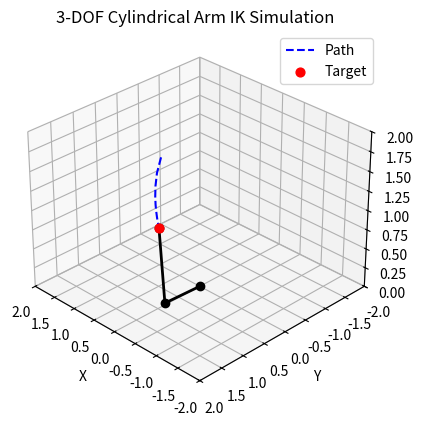

Reproduce this figure in Python.
import numpy as np
import matplotlib.pyplot as plt
from mpl_toolkits.mplot3d import Axes3D
import sys

# Robot Parameters
l1 = l2 = 1.0
Kp = 25
dt = 0.01

# Joint Angles
theta_base = 0
theta1 = np.pi / 4
theta2 = np.pi / 4

# Target Point
target = np.array([1.0, 0.0, 0.5])

# History of wrist
history = [[], [], []]

# Global for plot elements
fig, ax = None, None
arm_line = None
path_line = None
target_scatter = None


def on_click(event):
    if not event.inaxes:
        return
    global target
    x = input("Enter X coordinate: ")
    y = input("Enter Y coordinate: ")
    z = input("Enter Z coordinate: ")
    try:
        x = float(x)
        y = float(y)
        z = float(z)
    except ValueError:
        print("Invalid input. Please enter numeric values.")
        return
    if not (-2 <= x <= 2 and -2 <= y <= 2 and 0 <= z <= 2):
        print("Coordinates out of bounds. Please enter values within the range.")
        return
    target = np.array([x, y, z])
    run(target)


def on_key(event):
    global history, path_line
    if event.key in ['e', 'E']:
        plt.close('all')
        sys.exit(0)
    elif event.key in ['c', 'C']:
        history = [[], [], []]
        path_line.set_data([], [])
        path_line.set_3d_properties([])


def cartesian_to_cylindrical(x, y, z):
    r = np.hypot(x, y)
    theta_base = np.arctan2(y, x)
    return r, z, theta_base


def inverse_kinematics_rz(r, z):
    try:
        d = np.hypot(r, z)
        if d > l1 + l2:
            raise ValueError("Target unreachable")

        cos_theta2 = (d ** 2 - l1 ** 2 - l2 ** 2) / (2 * l1 * l2)
        theta2 = np.arccos(np.clip(cos_theta2, -1, 1))

        k1 = l1 + l2 * np.cos(theta2)
        k2 = l2 * np.sin(theta2)
        theta1 = np.arctan2(z, r) - np.arctan2(k2, k1)

        return True, theta1, theta2
    except Exception as e:
        print("IK failed:", e)
        return False, 0, 0


def forward_kinematics(theta_base, theta1, theta2):
    elbow_rz = np.array([
        l1 * np.cos(theta1),
        l1 * np.sin(theta1)
    ])
    wrist_rz = elbow_rz + np.array([
        l2 * np.cos(theta1 + theta2),
        l2 * np.sin(theta1 + theta2)
    ])

    def rz_to_xyz(r, z):
        x = r * np.cos(theta_base)
        y = r * np.sin(theta_base)
        return np.array([x, y, z])

    shoulder = np.array([0, 0, 0])
    elbow = rz_to_xyz(elbow_rz[0], elbow_rz[1])
    wrist = rz_to_xyz(wrist_rz[0], wrist_rz[1])

    return shoulder, elbow, wrist


def run(target_point):
    global theta1, theta2, theta_base

    x, y, z = target_point
    r, z_cyl, theta_base = cartesian_to_cylindrical(x, y, z)
    ok, goal_theta1, goal_theta2 = inverse_kinematics_rz(r, z_cyl)

    if not ok:
        return

    for _ in range(300):
        theta1 += Kp * (goal_theta1 - theta1) * dt
        theta2 += Kp * (goal_theta2 - theta2) * dt
        plot(theta_base, theta1, theta2)


def plot(theta_base, theta1, theta2):
    global history, arm_line, path_line, target_scatter

    shoulder, elbow, wrist = forward_kinematics(theta_base, theta1, theta2)

    history[0].append(wrist[0])
    history[1].append(wrist[1])
    history[2].append(wrist[2])
    
    arm_line.set_data([shoulder[0], elbow[0], wrist[0]],
                      [shoulder[1], elbow[1], wrist[1]])
    arm_line.set_3d_properties([shoulder[2], elbow[2], wrist[2]])


    path_line.set_data(history[0], history[1])
    path_line.set_3d_properties(history[2])


    target_scatter.remove()
    target_scatter = ax.scatter(*target, c='r', s=40, label='Target')

    plt.pause(dt)


def main():
    global fig, ax, arm_line, path_line, target_scatter

    fig = plt.figure()
    ax = fig.add_subplot(111, projection='3d')
    ax.set_xlim([-2, 2])
    ax.set_ylim([-2, 2])
    ax.set_zlim([0, 2])
    ax.set_xlabel("X")
    ax.set_ylabel("Y")
    ax.set_zlabel("Z")
    ax.set_title("3-DOF Cylindrical Arm IK Simulation")
    ax.view_init(elev=30, azim=135)

    # Initial empty plots
    arm_line, = ax.plot([0, 0], [0, 0], [0, 0], 'ko-', linewidth=2, markersize=6)
    path_line, = ax.plot([], [], [], 'b--', label='Path')
    target_scatter = ax.scatter(*target, c='r', s=40, label='Target')

    fig.canvas.mpl_connect('button_press_event', on_click)
    fig.canvas.mpl_connect('key_press_event', on_key)

    try:
        run(target)
        plt.legend()
        plt.show()
    except KeyboardInterrupt:
        print("KeyboardInterrupt received. Closing...")
        plt.close('all')
        sys.exit(0)


if __name__ == "__main__":
    main()
